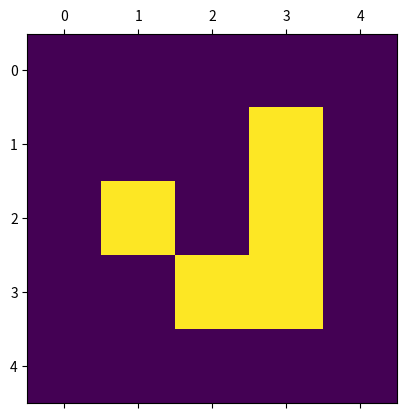
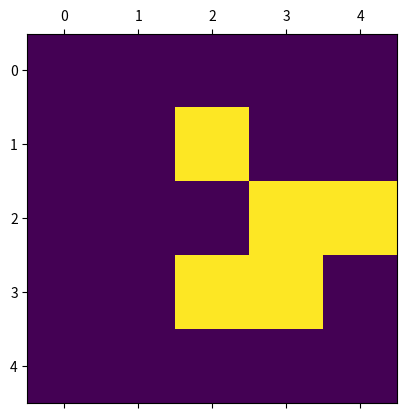
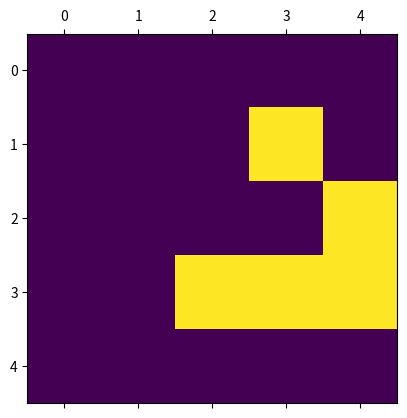
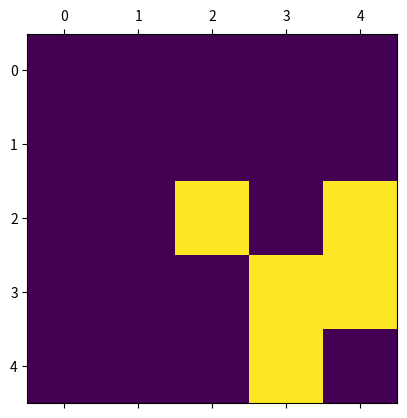
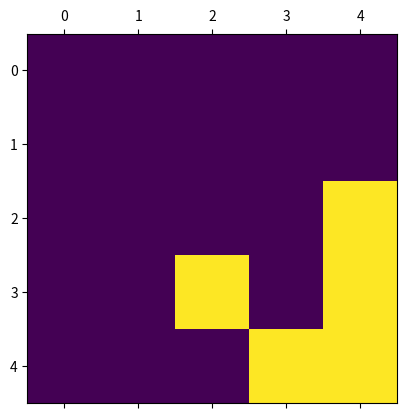
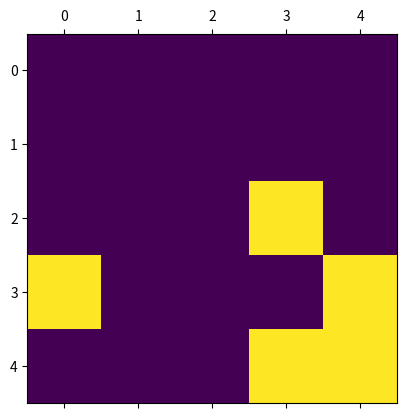
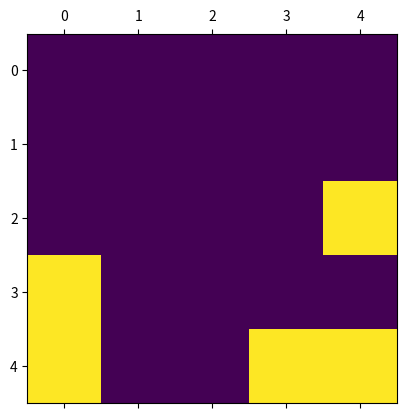
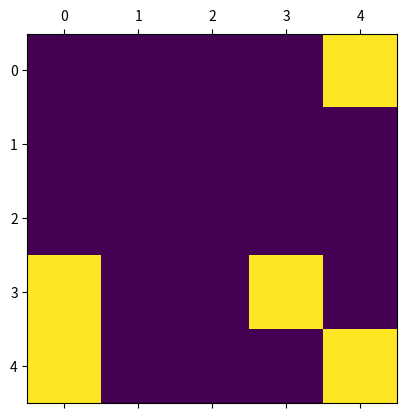
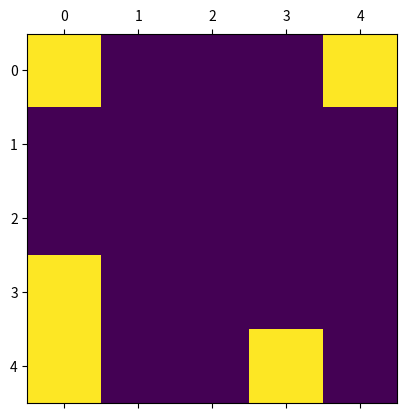
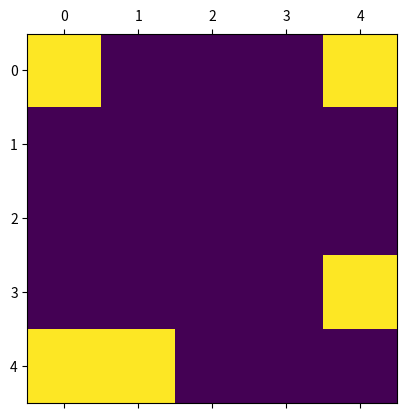
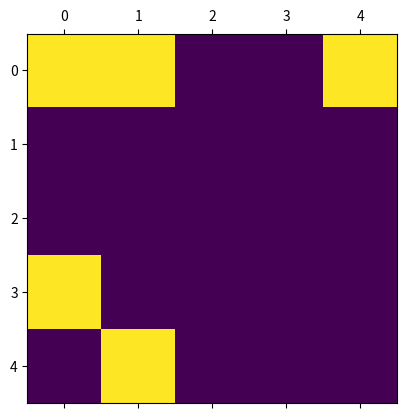
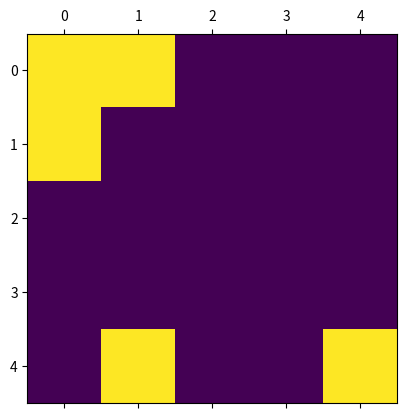
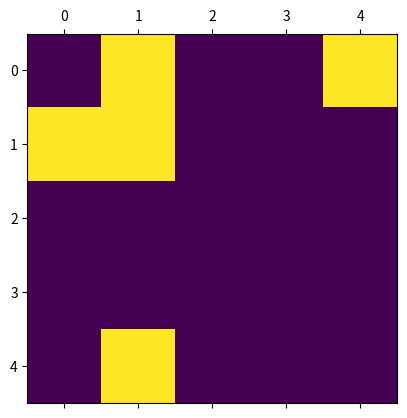
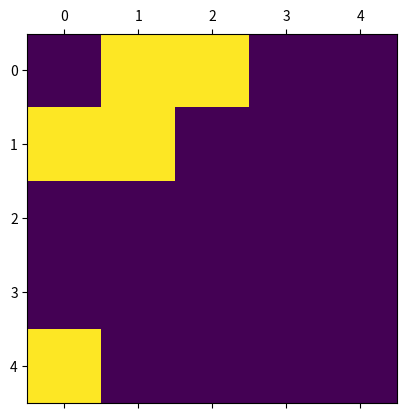
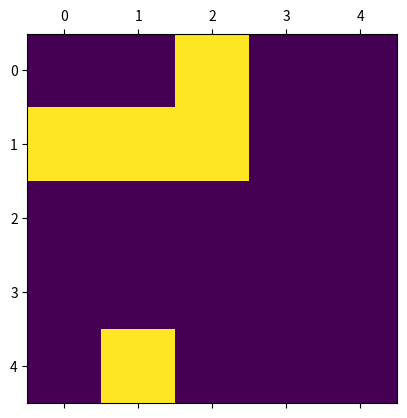
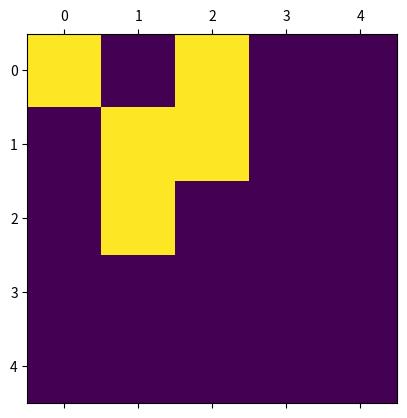

These charts were generated, in order, by the following Python code: (Note: this script raises an exception after producing the figures.)
import numpy as np
import scipy.signal as scs
import matplotlib.pyplot as plt

def initilise(sizex,sizey):
    """
    Initialise the array cells to either alive or dead
    """
    cells = np.random.randint(0,2,(sizey,sizex))
    return cells

def step(cells):
    """
    Take the input cells and evolve one time step
    """
    
    #the first two lines just count the neighbours using convolution
    mask = np.array([[1,1,1],[1,0,1],[1,1,1]])
    count = scs.convolve2d(cells,mask,mode='same',boundary='wrap')
    
    # Now we apply some logic based on the number of neighbours for each cell
    newcells = np.where(cells==1,np.where((count>1),np.where(count<4,1,0),0),np.where(count==3,1,0))
    
    return newcells

def run_game(cells=None,sizex=10,sizey=5,steps=40):
    """
    Evolve the input cells 'steps' timesteps
    """
    
    # if no input is set create a random one
    if cells is None:
        cells = initilise(sizex,sizey)
        
    # plot time step     
    fig = plt.figure()
    ax = plt.axes()
    ax.matshow(cells)
    plt.show()
    
    for i in range(steps): 
        # evolve the array
        cells = step(cells) 
        
        # plot time step 
        fig = plt.figure()
        ax = plt.axes()
        ax.matshow(cells)
        plt.show()

cells = np.array([[0,0,0,0,0],
                  [0,0,0,1,0],
                  [0,1,0,1,0],
                  [0,0,1,1,0],
                  [0,0,0,0,0]])

run_game(cells=cells,steps=20)

# Here is a version that makes a movie of the output
# FuncAnimation is the best tool to replace just plotting
# multiple images and then joining them but is a bit of a pain to use

import numpy as np
import scipy.signal as scs
import matplotlib.pyplot as plt
from matplotlib.animation import FuncAnimation

def initilise(sizex,sizey):
    """
    Initialise the array cells to either alive or dead
    """
    cells = np.random.randint(0,2,(sizey,sizex))
    return cells

def step(cells):
    """
    Take the input cells and evolve one time step
    """
    
    #the first two lines just count the neighbours using convolution
    mask = np.array([[1,1,1],[1,0,1],[1,1,1]])
    count = scs.convolve2d(cells,mask,mode='same',boundary='wrap')
    
    # Now we apply some logic based on the number of neighbours for each cell
    newcells = np.where(cells==1,np.where((count>1),np.where(count<4,1,0),0),np.where(count==3,1,0))
    
    return newcells

# this now makes a list of arrays to animate
def run_game(output,cells=None,sizex=10,sizey=5,steps=40):
    """
    Evolve the input cells 'steps' timesteps and return a list of states
    """
    
    # if no input is set create a random one
    if cells is None:
        cells = initilise(sizex,sizey)
        
    # evolve the array and append to output
    output.append(cells)
    for i in range(steps): 
        cells = step(cells)
        output.append(cells)
        
    return output

def animate(frame):
    """
    Animation function. Takes the current frame number (to select the potion of
    data to plot) and a line object to update.
    """
    # We have to use global variables here as animate can only take 'frame' which
    # is the frame number and not any other arguments
    global image, data
    
    # turn array into image
    image.set_array(data[frame])

    return image

# Initialise
cells = np.array([[0,0,0,0,0],
                  [0,0,0,1,0],
                  [0,1,0,1,0],
                  [0,0,1,1,0],
                  [0,0,0,0,0]])
data = []
frames = 100

# create list of arrays
run_game(data, cells=cells,steps=frames)


# Create plot
fig, ax = plt.subplots(1, figsize=(1, 1))
fig.subplots_adjust(0, 0, 1, 1)
ax.axis("off")

# Create image object
image = ax.imshow(data[0], vmin=0, vmax=1)

# Turn list of arrays into animation
animation = FuncAnimation(fig,animate,np.arange(frames),fargs=[],interval=100)

animation.save("output.mp4", dpi=512)